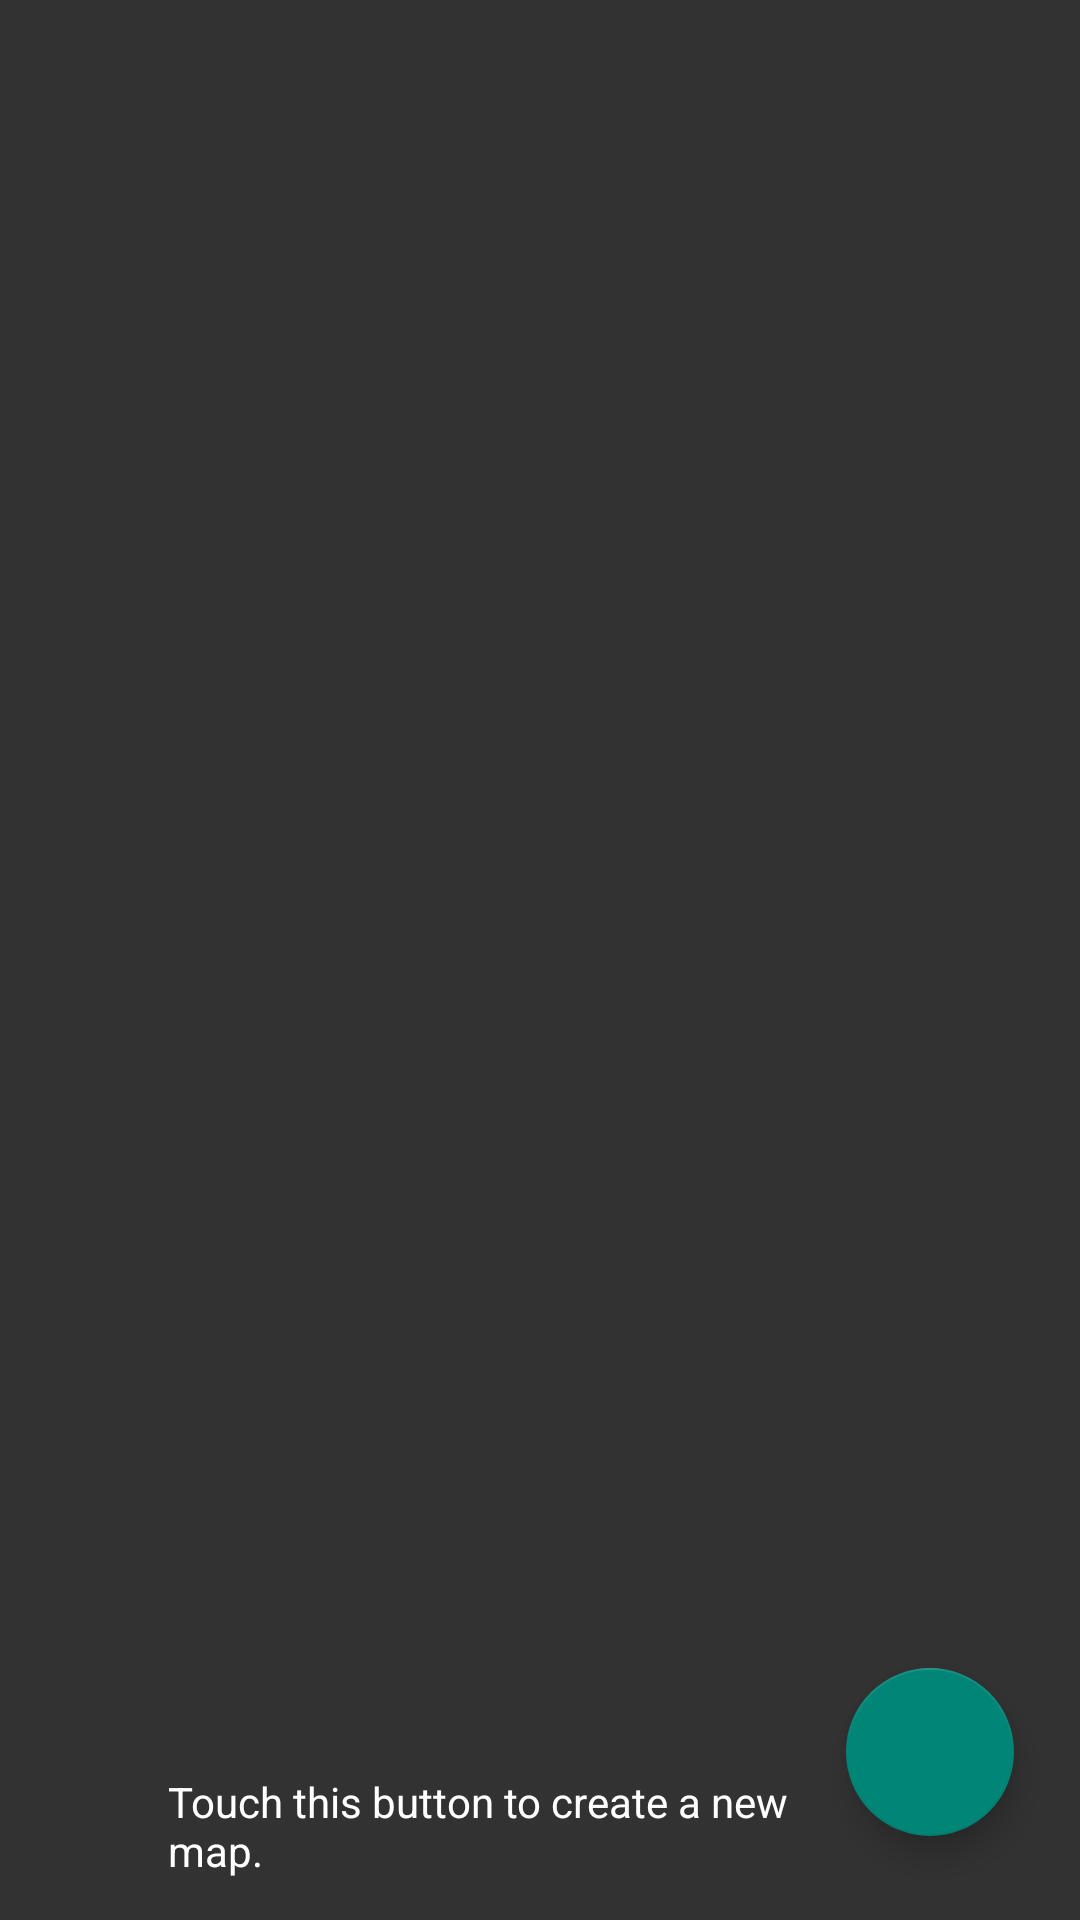

The Android layout XML behind this screen, and the referenced resources:
<!-- AndroidManifest.xml: application theme AppBaseTheme -->
<!-- res/layout/start_help.xml -->
<?xml version="1.0" encoding="utf-8"?>
<RelativeLayout xmlns:android="http://schemas.android.com/apk/res/android"
    xmlns:app="http://schemas.android.com/apk/res-auto"
    android:id="@+id/start_help_layout"
    android:onClick="onHelpLayoutClick"
    android:layout_width="match_parent"
    android:layout_height="match_parent">

    <ImageView
        android:id="@+id/ImageView1"
        android:layout_width="match_parent"
        android:layout_height="match_parent"
        android:layout_alignParentLeft="true"
        android:layout_alignParentStart="true"
        android:layout_alignParentTop="true"
        android:background="#CC000000"
        android:contentDescription="@null" />

    <RelativeLayout
        android:id="@+id/RelativeLayout2"
        android:layout_width="match_parent"
        android:layout_height="wrap_content"
        android:padding="10dp" >

        <com.google.android.material.floatingactionbutton.FloatingActionButton
            android:id="@+id/new_map_help_button"
            app:useCompatPadding="true"
            android:layout_alignParentBottom="true"
            android:layout_alignParentRight="true"
            android:layout_width="wrap_content"
            android:layout_height="wrap_content"
            android:src="@drawable/ic_add_black_24dp" />

        <TextView
            android:id="@+id/start_help_text"
            android:layout_alignParentBottom="true"
            android:layout_width="214dp"
            android:layout_height="39dp"
            android:layout_marginLeft="33dp"
            android:layout_marginStart="33dp"
            android:layout_marginBottom="16dp"
            android:layout_toStartOf="@+id/new_map_help_button"
            android:layout_toLeftOf="@+id/new_map_help_button"
            android:text="@string/start_help_text"
            android:textColor="@android:color/white" />
    </RelativeLayout>

    <TextView
        android:id="@+id/start_help_text_2"
        android:layout_width="wrap_content"
        android:layout_height="wrap_content"
        android:layout_alignParentLeft="true"
        android:layout_alignParentStart="true"
        android:layout_below="@+id/RelativeLayout2"
        android:layout_marginLeft="12dp"
        android:layout_marginStart="12dp"
        android:layout_marginTop="200dp"
        android:text="@string/start_help_text_2"
        android:textColor="@android:color/white" />

</RelativeLayout>
<!-- resources referenced by this layout -->
<resources>
  <string name="start_help_text">Touch this button to create a new map.</string>
  <string name="start_help_text_2">Touching the thumbnails will load a previously created map.</string>
  <style name="AppBaseTheme" parent="@style/Theme.AppCompat.Light.DarkActionBar">
          <item name="preferenceTheme">@style/PreferenceThemeOverlay</item>
          
      </style>
</resources>
